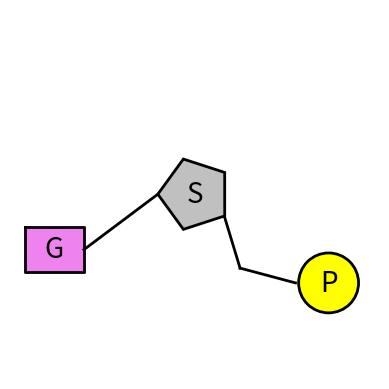

The matplotlib source for this figure:
import matplotlib.pyplot as plt
import numpy as np
from matplotlib.patches import Circle, Rectangle

# Define the scaling factor for pentagon
scaling_factor = 0.25

# Define the coordinates of the vertices of the pentagon
x = [0.5 + scaling_factor * 0.4 * np.cos(2 * np.pi * i / 5) for i in range(5)]
y = [0.5 + scaling_factor * 0.4 * np.sin(2 * np.pi * i / 5) for i in range(5)]

# Create a figure and axes
fig, ax = plt.subplots()

# Mirror the pentagon on the X and Y axes
x_mirror = [1.0 - xi for xi in x]
y_mirror = [1.0 - yi for yi in y]

# Plot the mirrored pentagon with a black outline
plt.fill(x_mirror + [x_mirror[0]], y_mirror + [y_mirror[0]], color='silver', edgecolor='black', lw=2)

# Add the letter "S" to the pentagon
ax.text(0.5, 0.5, "S", color='black', fontsize=20, ha='center', va='center')

# Add a first line
line_x = [0.5800, 0.6225]
line_y = [0.4400, 0.3000]
plt.plot(line_x, line_y, color='black', lw=2)

# Add a second line
line_x2 = [0.6225, 0.7725]
line_y2 = [0.3000, 0.2600]
plt.plot(line_x2, line_y2, color='black', lw=2)

# Add a yellow circle with specified diameter
circle_inner = Circle((0.8620, 0.2600), 0.080, fill=True, color='yellow', edgecolor='black', lw=2)
ax.add_patch(circle_inner)

# Draw a black circumference
circle_outer = Circle((0.8620, 0.2600), 0.081, fill=False, color='black', lw=2)
ax.add_patch(circle_outer)

# Add the letter "P" to the circle
ax.text(0.8620, 0.2600, "P", color='black', fontsize=20, ha='center', va='center')

# Set axis limits and equal aspect ratio
ax.set_xlim(0, 1)
ax.set_ylim(0, 1)
ax.set_aspect('equal', adjustable='box')

# Add a third line
line_x3 = [0.40, 0.20]
line_y3 = [0.50, 0.35]
plt.plot(line_x3, line_y3, color='black', lw=2)

# Add a square with equal sides starting from (0.20, 0.35)
square = Rectangle((0.04, 0.29), 0.160, 0.120, fill=True, color='violet', edgecolor='black', lw=2)
ax.add_patch(square)

# Add the letter "A" to the square
ax.text(0.12, 0.35, "G", color='black', fontsize=20, ha='center', va='center')

# Add four black lines around the square starting from (0.200, 0.400)
line_x4 = [0.04, 0.20, 0.20, 0.04, 0.04]
line_y4 = [0.41, 0.41, 0.29, 0.29, 0.41]
plt.plot(line_x4, line_y4, color='black', lw=2)

# Remove axis labels
ax.axis('off')

# Show the plot
plt.show()

# Save the plot as an image to your PC
# plt.savefig('Nucleotide_G3.png', dpi=300, bbox_inches='tight')

# Close the plot window
plt.close()
